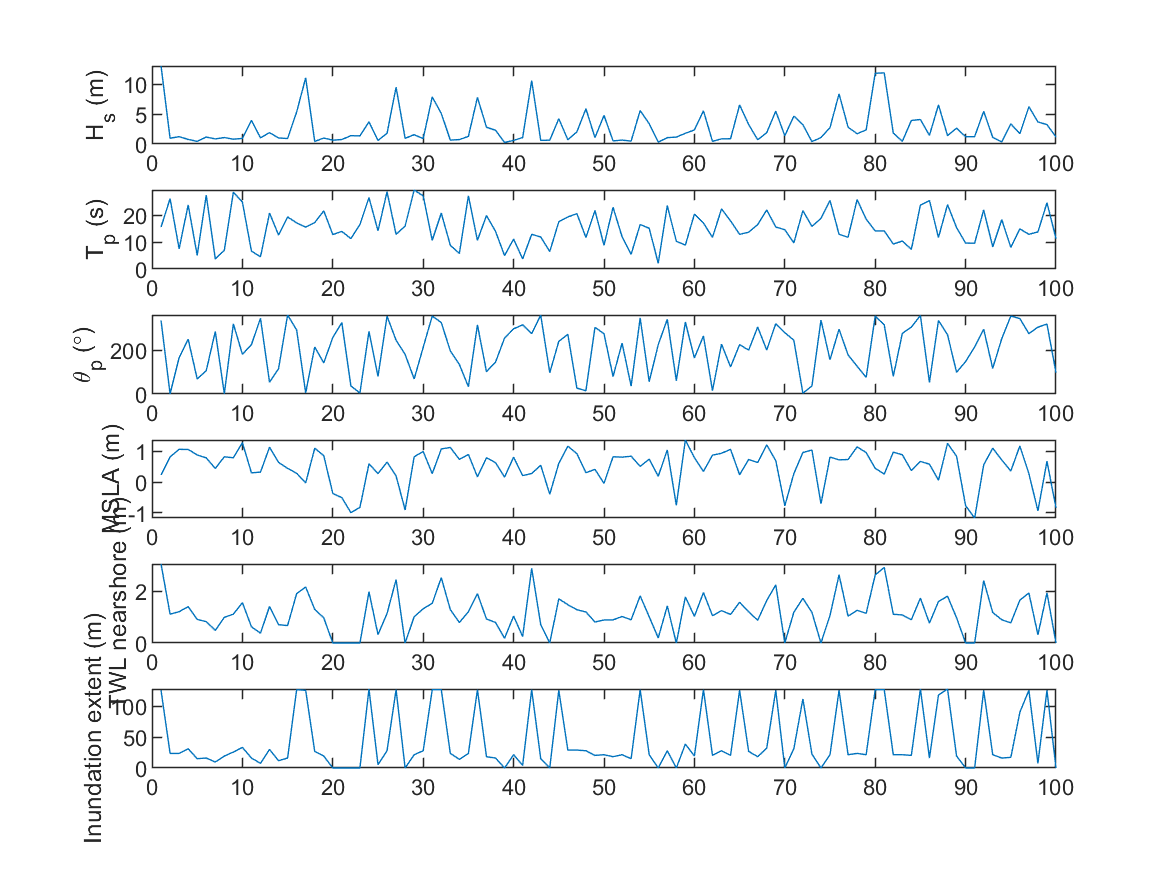

Source data for this figure (header and first rows):
13.1, 15.611, 335, 0.23041, 3.3568, 115.78
1.749, 28.51, 0.2514, 0.635, 0.9053, 14.1
0.9193, 7.1, 164.5, 0.9623, 1.046, 15.1
1.363, 32.18, 244.4, 0.7243, 1.08, 19.13
0.58, 5.794, 65.56, 0.2313, 0.2497, 2.014
0.5639, 3.768, 255, 0.3232, 0.3459, 4.027
0.9221, 28.11, 107.5, 0.8011, 0.8306, 10.07
0.9112, 27.39, 177, 1.143, 1.337, 23.16
1.402, 30.43, 359.2, 0.6864, 0.9399, 15.1
1.604, 9.277, 0.0403, 0.8611, 1.045, 17.12
0.854, 19.35, 289.8, 0.9752, 1.201, 22.15
1.526, 22.02, 53.63, 0.9482, 1.086, 17.12
1.227, 4.554, 315, 0.2226, 0.2719, 3.02
1.701, 17.18, 221.7, -0.9665, 0, 0
0.9038, 12.89, 114.2, 0.9563, 1.006, 14.1
0.7105, 11.97, 359.6, 1.1, 1.251, 19.13
10.26, 12.92, 265, 0.462, 2.826, 114.8
2.257, 31.8, 299.5, 0.8456, 1.477, 29.2
11.88, 15.61, 5, 0.1804, 2.266, 114.8
0.2836, 2.134, 205, 0.2129, 0.221, 1.007
1.756, 21.1, 331.7, -0.05661, 0.2914, 4.027
1.054, 18.04, 151.7, 1.024, 1.151, 17.12
1.753, 18.85, 16.66, -0.5699, 0, 0
5.094, 21.74, 253.8, 0.6222, 1.798, 86.58
10.4, 12.92, 225, 0.631, 2.671, 115.8
1.947, 9.938, 283.7, -0.4794, 0, 0
0.9921, 15.32, 186.8, 1.19, 1.374, 22.15
1.287, 26.74, 213.5, 0.5164, 0.7851, 12.08
0.9934, 14.94, 79.12, -0.5264, 0, 0
2.209, 10.51, 34.95, 1.029, 1.189, 17.12
0.5973, 27.75, 142.8, 0.5794, 0.6468, 9.061
0.7682, 12.78, 251.5, 0.953, 1.134, 17.12
3.502, 13.03, 315.4, 0.8166, 1.526, 32.22
1.782, 29.98, 36.88, 0.3455, 0.5099, 7.048
0.9326, 28.7, 75.73, 0.5889, 0.6414, 8.054
11.43, 12.92, 305, -0.032, 2.557, 115.8
0.4612, 9.494, 222, 1.209, 1.342, 20.14
1.573, 20.74, 122.4, 0.4881, 0.5546, 8.054
0.5146, 5.967, 134, 0.6596, 0.6968, 9.061
0.8394, 28.68, 328.3, 0.8061, 1.014, 17.12
0.6464, 6.521, 95.38, -0.7696, 0, 0
0.7871, 27.3, 268.9, 0.7405, 0.971, 16.11
8.412, 11.75, 355, 0.1309, 1.262, 26.18
2.76, 19.01, 359.9, 1.04, 1.426, 28.19
5.421, 24.38, 309, 0.4254, 1.812, 87.59
1.018, 21.87, 88.89, 1.125, 1.167, 17.12
1.853, 5.505, 345, 0.2337, 0.3211, 4.027
1.301, 8.747, 191.6, -0.7743, 0, 0
1.842, 21.77, 194.1, 0.9053, 1.188, 19.13
0.8076, 15.61, 52.51, -0.8233, 0, 0
1.426, 12.05, 141.5, -0.7688, 0, 0
4.271, 16.09, 270.4, 0.7404, 1.621, 51.35
4.972, 8.042, 245, -0.05407, 0.5175, 9.061
1.125, 14.93, 338.2, -1.265, 0, 0
1.141, 25.78, 240.3, 1.077, 1.38, 24.16
6.866, 10.69, 205, 0.2914, 1.139, 23.16
1.573, 24.81, 21.51, 0.9629, 1.182, 20.14
1.675, 24.67, 355.7, 0.5938, 0.8573, 14.1
2.399, 12.73, 164.9, 1.109, 1.31, 22.15
4.1, 18.78, 310.9, 0.3941, 1.314, 25.17
4.379, 23.96, 284.4, 0.8079, 2.033, 113.8
... 39 more rows
